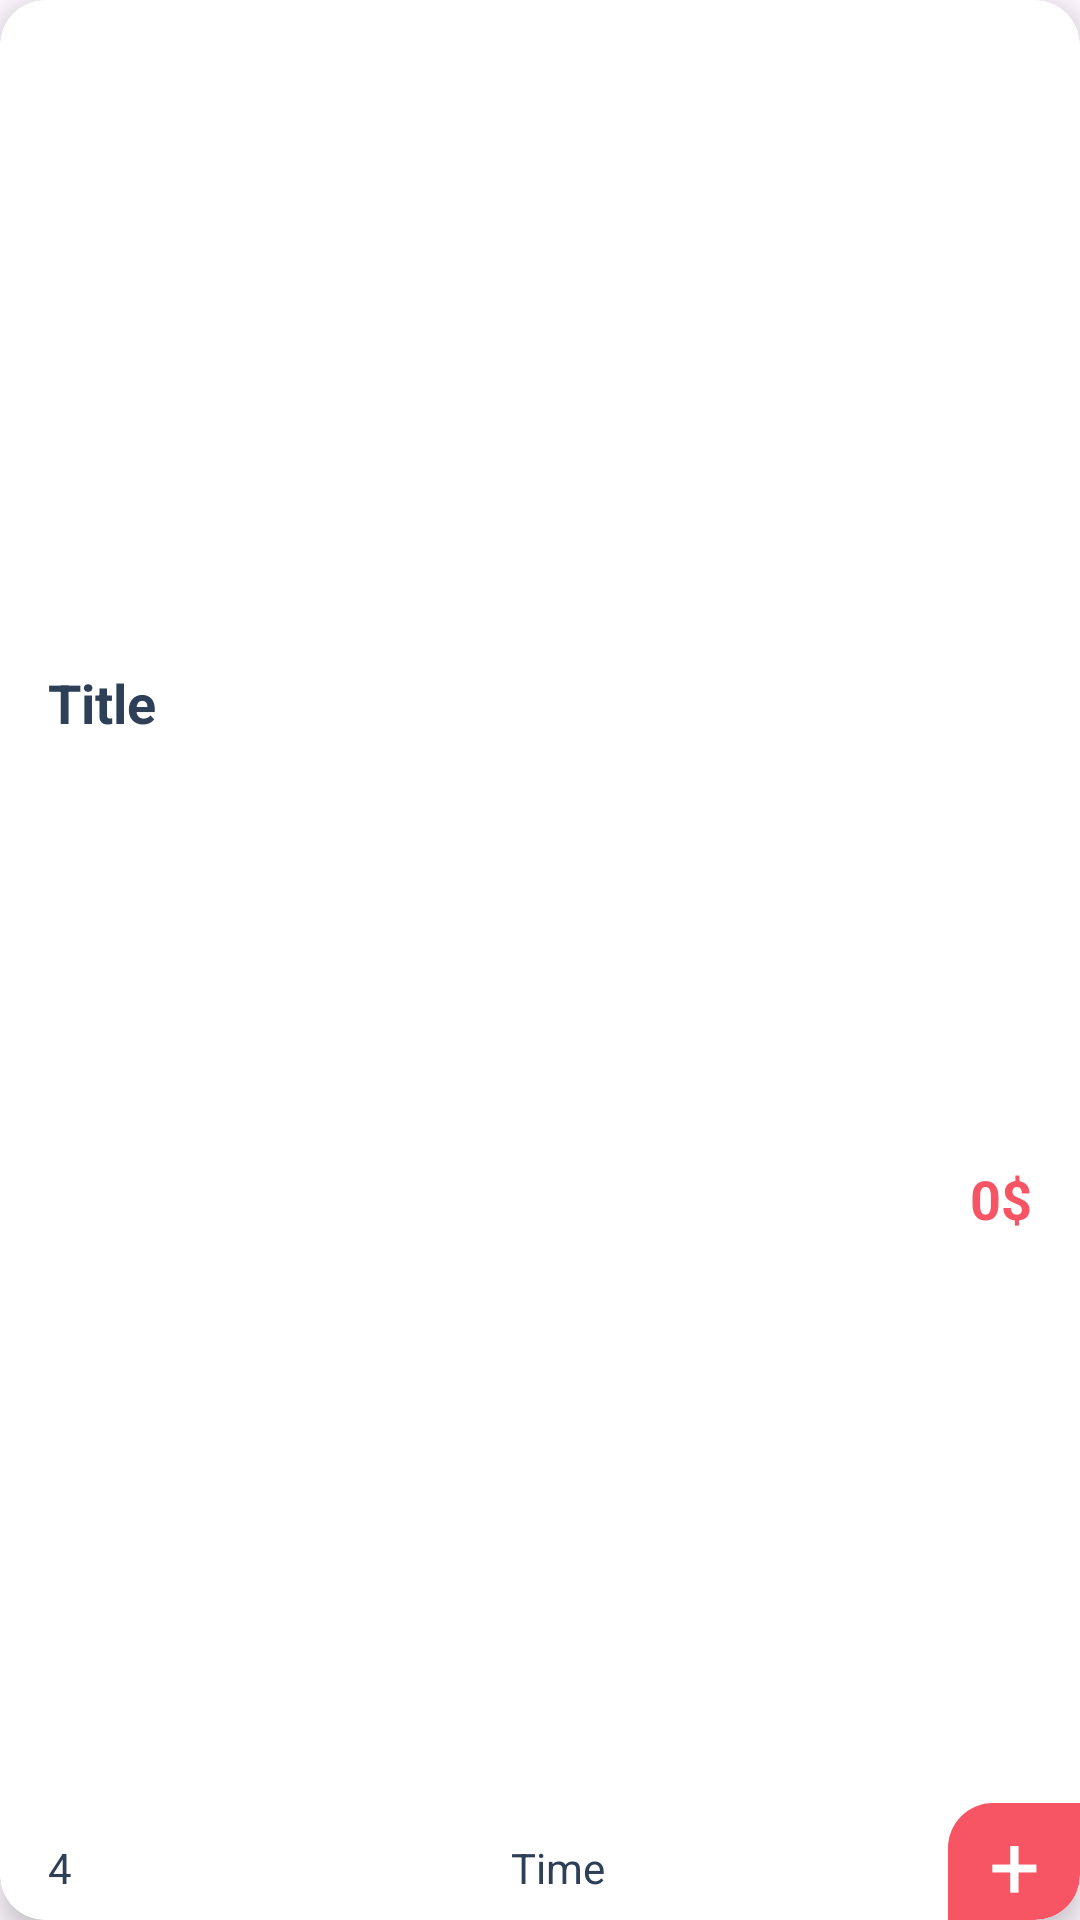

Layout XML and referenced resources for this Android screen:
<!-- AndroidManifest.xml: application theme Theme.Lezzat -->
<!-- res/layout/viewholder_best_deal.xml -->
<?xml version="1.0" encoding="utf-8"?>
<androidx.cardview.widget.CardView xmlns:android="http://schemas.android.com/apk/res/android"
    xmlns:tools="http://schemas.android.com/tools"
    android:layout_width="260dp"
    android:layout_height="285dp"
    xmlns:app="http://schemas.android.com/apk/res-auto"
    app:cardCornerRadius="15dp"
    android:layout_margin="8dp"
    app:cardElevation="5dp">

    <androidx.constraintlayout.widget.ConstraintLayout
        android:layout_width="match_parent"
        android:layout_height="match_parent">

        <ImageView
            android:id="@+id/pic"
            android:layout_width="0dp"
            android:layout_height="206dp"
            app:layout_constraintEnd_toEndOf="parent"
            app:layout_constraintStart_toStartOf="parent"
            app:layout_constraintTop_toTopOf="parent" />

        <androidx.constraintlayout.widget.ConstraintLayout
            android:id="@+id/layoutClick"
            android:layout_width="0dp"
            android:layout_height="0dp"
            app:layout_constraintBottom_toBottomOf="parent"
            app:layout_constraintEnd_toStartOf="@+id/constraintLayout3"
            app:layout_constraintStart_toStartOf="parent"
            app:layout_constraintTop_toBottomOf="@id/pic">

            <TextView
                android:id="@+id/titleTxt"
                android:layout_width="wrap_content"
                android:layout_height="wrap_content"
                android:layout_marginStart="16dp"
                android:layout_marginTop="16dp"
                android:maxEms="10"
                android:text="Title"
                android:textColor="@color/blue_gray"
                android:textSize="18sp"
                android:textStyle="bold"
                app:layout_constraintStart_toStartOf="parent"
                app:layout_constraintTop_toTopOf="parent" />

            <TextView
                android:id="@+id/starTxt"
                android:layout_width="wrap_content"
                android:layout_height="wrap_content"
                android:layout_marginBottom="8dp"
                android:text="4"
                android:textColor="@color/blue_gray"
                app:layout_constraintBottom_toBottomOf="parent"
                app:layout_constraintStart_toStartOf="@+id/titleTxt" />

            <ImageView
                android:id="@+id/imageView9"
                android:layout_width="wrap_content"
                android:layout_height="wrap_content"
                android:layout_marginStart="8dp"
                app:layout_constraintBottom_toBottomOf="@+id/starTxt"
                app:layout_constraintStart_toEndOf="@+id/starTxt"
                app:layout_constraintTop_toTopOf="@+id/starTxt"
                app:srcCompat="@drawable/star" />


            <TextView
                android:id="@+id/timeTxt"
                android:layout_width="wrap_content"
                android:layout_height="wrap_content"
                android:text="Time"
                android:textColor="@color/blue_gray"
                app:layout_constraintBottom_toBottomOf="@+id/starTxt"
                app:layout_constraintEnd_toEndOf="parent"
                app:layout_constraintHorizontal_bias="0.547"
                app:layout_constraintStart_toStartOf="@+id/imageView9"
                app:layout_constraintTop_toTopOf="@+id/starTxt" />

            <ImageView
                android:id="@+id/imageView10"
                android:layout_width="wrap_content"
                android:layout_height="wrap_content"
                android:layout_marginStart="8dp"
                app:layout_constraintBottom_toBottomOf="@+id/timeTxt"
                app:layout_constraintStart_toEndOf="@+id/timeTxt"
                app:layout_constraintTop_toTopOf="@+id/timeTxt"
                app:layout_constraintVertical_bias="0.0"
                app:srcCompat="@drawable/time"
                app:tint="@color/red" />




        </androidx.constraintlayout.widget.ConstraintLayout>

        <androidx.constraintlayout.widget.ConstraintLayout
            android:id="@+id/constraintLayout3"
            android:layout_width="wrap_content"
            android:layout_height="0dp"
            app:layout_constraintBottom_toBottomOf="parent"
            app:layout_constraintEnd_toEndOf="parent"
            app:layout_constraintTop_toBottomOf="@+id/pic">

            <TextView
                android:id="@+id/plusTxt"
                android:layout_width="44dp"
                android:layout_height="39dp"
                android:background="@drawable/plus_background"
                android:gravity="center"
                android:text="+"
                android:textColor="@color/white"
                android:textSize="30sp"
                app:layout_constraintBottom_toBottomOf="parent"
                app:layout_constraintEnd_toEndOf="parent" />

            <TextView
                android:id="@+id/priceTxt"
                android:layout_width="wrap_content"
                android:layout_height="wrap_content"
                android:layout_marginEnd="16dp"
                android:layout_marginBottom="8dp"
                android:text="0$"
                android:textColor="@color/red"
                android:textSize="18sp"
                android:textStyle="bold"
                app:layout_constraintBottom_toTopOf="@+id/plusTxt"
                app:layout_constraintEnd_toEndOf="parent"
                app:layout_constraintTop_toTopOf="parent" />

        </androidx.constraintlayout.widget.ConstraintLayout>


    </androidx.constraintlayout.widget.ConstraintLayout>



</androidx.cardview.widget.CardView>
<!-- resources referenced by this layout -->
<resources>
  <color name="blue_gray">#2E4058</color>
  <color name="red">#F75564</color>
  <color name="white">#FFFFFFFF</color>
  <!-- drawable plus_background (drawable) -->
  <?xml version="1.0" encoding="utf-8"?>
  <selector xmlns:android="http://schemas.android.com/apk/res/android">
  
      <item >
  
          <shape android:shape="rectangle" >
  
              <solid android:color="@color/red"/>
              <corners
                  android:bottomRightRadius="15dp"
                  android:topLeftRadius="15dp"/>
  
          </shape>
  
      </item>
  
  </selector>
  <style name="Theme.Lezzat" parent="Base.Theme.Lezzat" />
  <style name="Base.Theme.Lezzat" parent="Theme.Material3.DayNight.NoActionBar">
          
          
      </style>
</resources>
